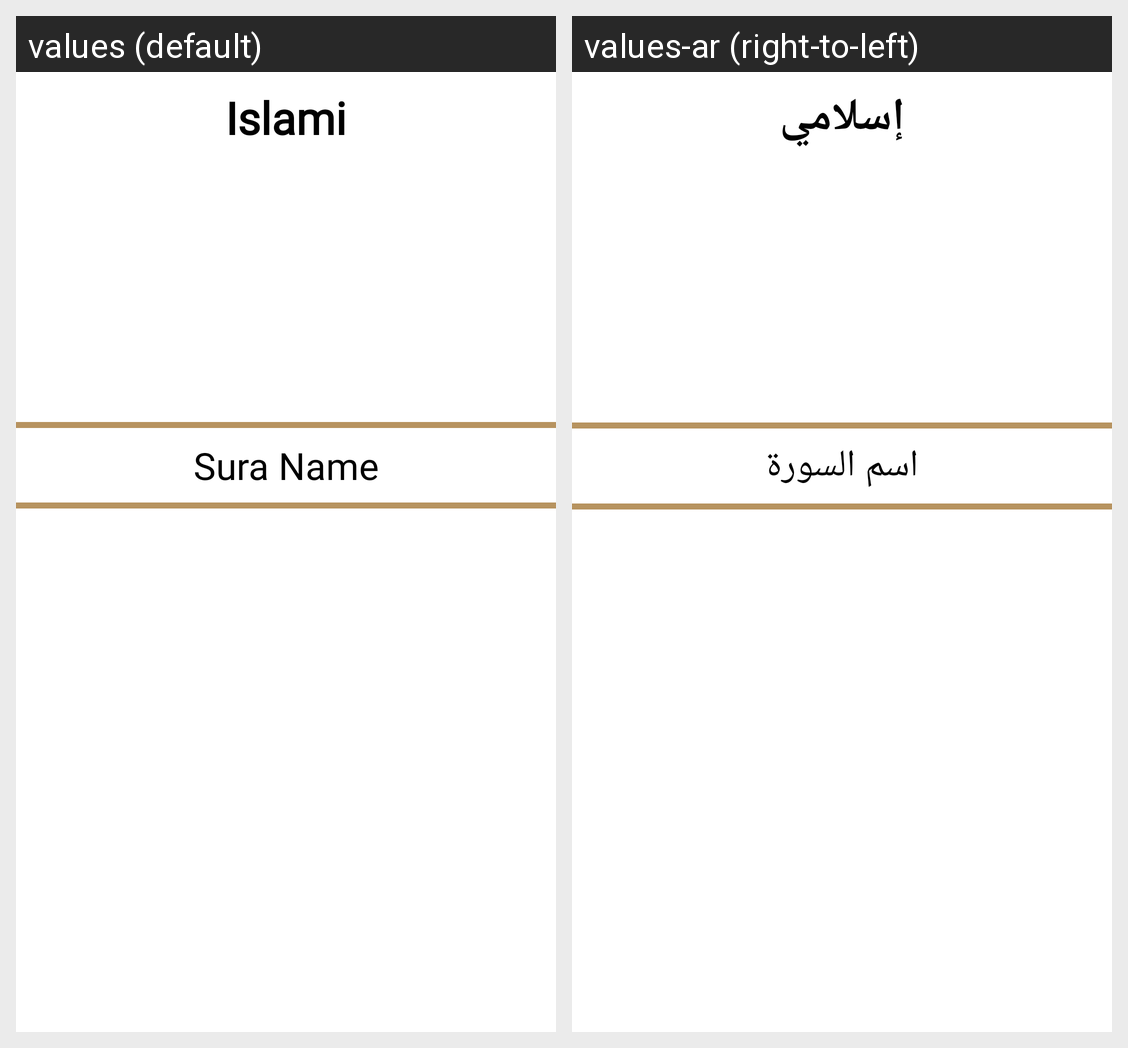

Here is an Android app screen in its default locale and in the app's own translations. Write out the translated-string differences for the strings that appear on this screen.
Android screen res/layout/quran_fragment.xml rendered under 2 locales, left to right: values (default), values-ar (right-to-left). Device: Nexus 5 (rendered at 1080×1920; each locale shown at half size, 540×960, under a caption strip naming it); theme Theme.Islami.
Strings drawn on this screen, with the default value and each locale's value (text and hints the layout hard-codes, and strings that could not be matched under every locale, appear in the picture but are not listed):

islamiText_All
  values: Islami
  values-ar: إسلامي

suraName_QuranFragment
  values: Sura Name
  values-ar: اسم السورة
